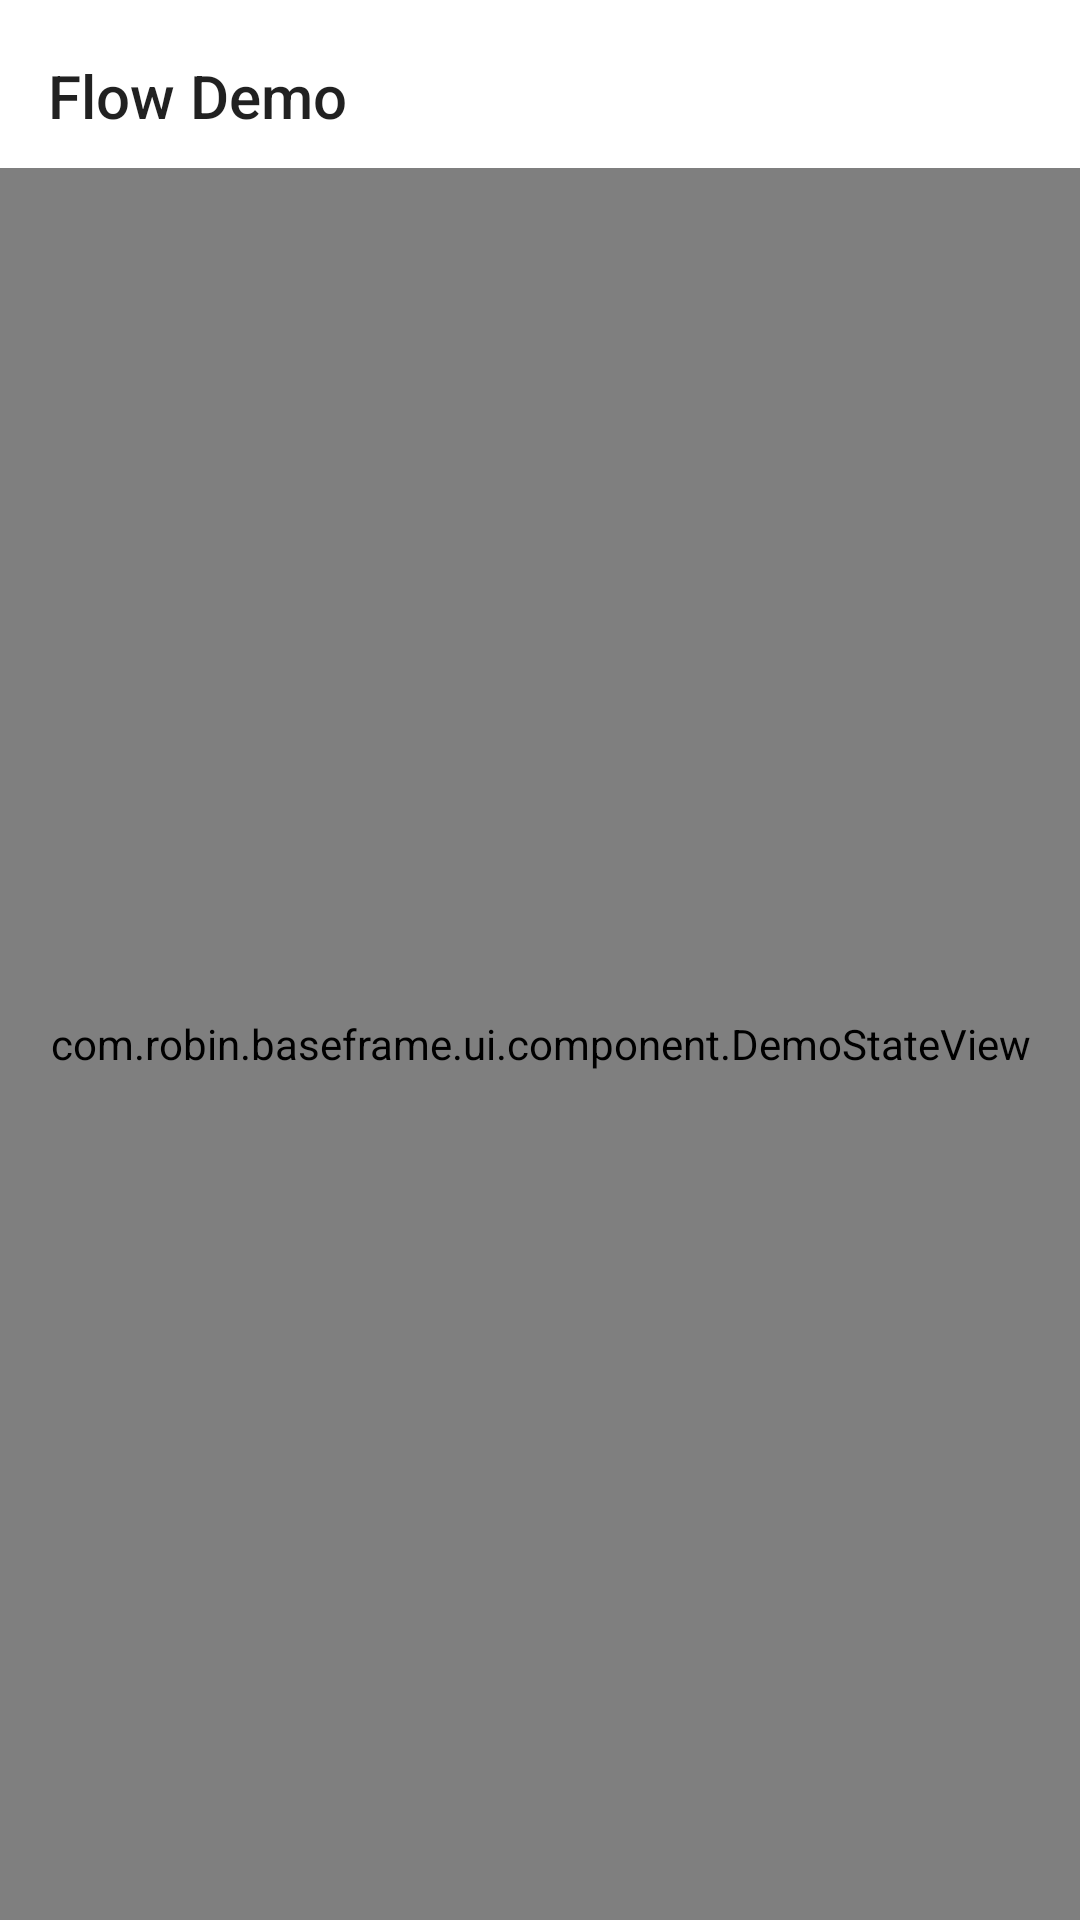

Android layout source for this screen:
<!-- AndroidManifest.xml: application theme Theme.BaseFrame -->
<!-- res/layout/fragment_flow.xml -->
<?xml version="1.0" encoding="utf-8"?>
<androidx.constraintlayout.widget.ConstraintLayout xmlns:android="http://schemas.android.com/apk/res/android"
    xmlns:app="http://schemas.android.com/apk/res-auto"
    android:layout_width="match_parent"
    android:layout_height="match_parent">

    <androidx.appcompat.widget.Toolbar
        android:id="@+id/tool_bar"
        android:layout_width="match_parent"
        android:layout_height="wrap_content"
        android:background="@color/colorSurface"
        android:elevation="0dp"
        android:theme="?attr/actionBarStyle"
        app:layout_constraintTop_toTopOf="parent"
        app:popupTheme="@style/AppTheme.PopupOverlay"
        app:title="Flow Demo"
        app:titleTextAppearance="@style/ToolbarTitle" />


    <TextView
        android:id="@+id/tv_load_status"
        android:layout_width="wrap_content"
        android:layout_height="wrap_content"
        android:layout_marginTop="16dp"
        app:layout_constraintEnd_toEndOf="parent"
        app:layout_constraintStart_toStartOf="parent"
        app:layout_constraintTop_toBottomOf="@id/tool_bar" />


    <TextView
        android:id="@+id/tv_data"
        android:layout_width="wrap_content"
        android:layout_height="wrap_content"
        android:layout_marginTop="16dp"
        app:layout_constraintEnd_toEndOf="parent"
        app:layout_constraintStart_toStartOf="parent"
        app:layout_constraintTop_toBottomOf="@id/tv_load_status" />

    <LinearLayout
        android:id="@+id/flow_content"
        android:layout_width="0dp"
        android:layout_height="wrap_content"
        android:orientation="vertical"
        app:layout_constraintEnd_toEndOf="parent"
        app:layout_constraintStart_toStartOf="parent"
        app:layout_constraintTop_toBottomOf="@id/tool_bar">

        <Space
            android:layout_width="match_parent"
            android:layout_height="@dimen/space_12" />

        <TextView
            android:layout_width="match_parent"
            android:layout_height="wrap_content"
            android:gravity="center"
            android:text="@string/demo_flow_content_hint"
            android:textColor="@color/colorOnSurfaceVariant"
            android:textSize="14sp" />
    </LinearLayout>

    <com.robin.baseframe.ui.component.DemoStateView
        android:id="@+id/demo_state_view"
        android:layout_width="0dp"
        android:layout_height="0dp"
        app:layout_constraintBottom_toBottomOf="parent"
        app:layout_constraintEnd_toEndOf="parent"
        app:layout_constraintStart_toStartOf="parent"
        app:layout_constraintTop_toBottomOf="@id/tool_bar" />
</androidx.constraintlayout.widget.ConstraintLayout>
<!-- resources referenced by this layout -->
<resources>
  <color name="colorOnSurfaceVariant">#5B6570</color>
  <color name="colorSurface">#FFFFFFFF</color>
  <dimen name="space_12">12dp</dimen>
  <string name="demo_flow_content_hint">数据流运行中，实时数值会显示在上方。</string>
  <style name="AppTheme.PopupOverlay" parent="ThemeOverlay.AppCompat.Light">
          <item name="overlapAnchor">false</item>
          <item name="colorAccent">@color/md_grey_900</item>
      </style>
  <style name="ToolbarTitle" parent="@style/TextAppearance.Widget.AppCompat.Toolbar.Title">
          <item name="android:textSize">20sp</item>
          <item name="android:textColor">@color/colorOnSurface</item>
      </style>
  <style name="Theme.BaseFrame" parent="Theme.MaterialComponents.DayNight.NoActionBar">
          
          <item name="colorPrimary">@color/colorPrimary</item>
          <item name="colorPrimaryVariant">@color/colorPrimaryVariant</item>
          <item name="colorOnPrimary">@color/white</item>
          <item name="colorError">@color/colorError</item>
          <item name="colorOnError">@color/white</item>
          
          <item name="colorSecondary">@color/teal_200</item>
          <item name="colorSecondaryVariant">@color/teal_700</item>
          <item name="colorOnSecondary">@color/black</item>
          
          <item name="android:statusBarColor" tools:targetApi="l">?attr/colorPrimaryVariant</item>
          
      </style>
  <color name="md_grey_900">#212121</color>
  <color name="colorOnSurface">#1B1D1F</color>
  <color name="colorPrimary">#1565C0</color>
  <color name="colorPrimaryVariant">#0D47A1</color>
  <color name="white">#FFFFFFFF</color>
  <color name="colorError">#B3261E</color>
  <color name="teal_200">#FF03DAC5</color>
  <color name="teal_700">#FF018786</color>
  <color name="black">#FF000000</color>
</resources>
